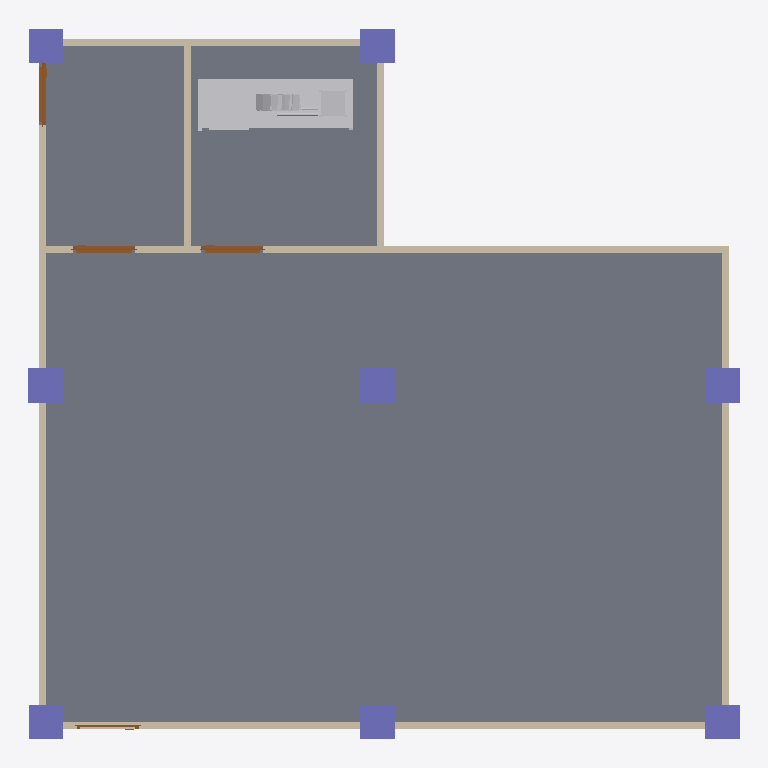
Plan cut of the same IFC building model at storey 'Archi/Struc' (level 0.00 m, cut at 1.40 m), seen from above with north up, elements coloured by IFC class: 10 walls (beige), 8 columns (violet), 4 doors (brown), 1 slab (grey), 1 other element (light grey). Cut surfaces are drawn darker.
Extent 10.3 m × 10.3 m × 3.6 m (x, y, z). Storeys (3): Archi/Struc at 0.00 m; Piping at 2.80 m; Ducting at 3.00 m. Elements (42): 10 IfcDuctSegment, 10 IfcWall, 9 IfcDuctFitting, 8 IfcColumn, 4 IfcDoor, 1 IfcSlab.

HEADER;
FILE_DESCRIPTION(('ViewDefinition[DesignTransferView]'),'2;1');
FILE_NAME('s10_Capstone-Revision.ifc','2025-09-30T11:09:13+08:00',(''),(''),'IfcOpenShell 0.8.3-post1','Bonsai 0.8.3-post1','');
FILE_SCHEMA(('IFC4'));
ENDSEC;
DATA;
#1=IFCPROJECT('07hlVbOiH52Ox7fq37Qbpp',$,'My Project',$,$,$,$,(#14,#26),#9);
#31=IFCSITE('0cmftNGoDDKgFtJb07o4pK',$,'My Site',$,$,#54,$,$,$,$,$,$,$,$);
#37=IFCBUILDING('2mYMf5uF16GeP4ritiAJkr',$,'My Building',$,$,#60,$,$,$,$,$,$);
#43=IFCBUILDINGSTOREY('0qlm5nv0b51Qc2Jk0YO2FS',$,'Archi/Struc',$,$,#66,$,$,$,$);
#67=IFCBUILDINGSTOREY('06lp4nJ3f8z857XhbAeyye',$,'Piping',$,$,#105,$,$,$,$);
#84=IFCBUILDINGSTOREY('3RQuMo$fL6_9e8YYKXlPld',$,'Ducting',$,$,#8142,$,$,$,$);
#2298=IFCSLAB('3fDYr76y1BNRnecoVU3rRr',$,'Slab',$,$,#2306,#2313,$,$);
#8108=IFCDUCTSEGMENT('0WTikwNpH4Qx7WPbh6gxEC',$,'DuctSegment',$,$,#15131,#8118,$,$);
#2103=IFCWALL('09LMPc7BbC_ANhbefU8idV',$,'Wall',$,$,#2114,#2109,$,$);
#118=IFCWALL('0fw6HLwY53RAzWHjtYO$UM',$,'Wall',$,$,#386,#126,$,$);
#2128=IFCWALL('2aW15mekn91gN6eGp_qCC2',$,'Wall',$,$,#2139,#2134,$,$);
#2153=IFCWALL('1LTN7RjUn00hkbgqEQlW36',$,'Wall',$,$,#2262,#2159,$,$);
#618=IFCWALL('341zPVh8r2Ae5rLQ0gRrze',$,'Wall',$,$,#629,#624,$,$);
#195=IFCWALL('3Sg$gnuZLAJh2$Gk06S5Dv',$,'Wall',$,$,#354,#201,$,$);
#990=IFCWALL('0vXJwsE4v2wAnGeZdOzBnW',$,'Wall',$,$,#1001,#996,$,$);
#1493=IFCCOLUMN('02rdNPYbf34vDv79beRq_8',$,'Column',$,$,#1500,#1504,$,$);
#1515=IFCCOLUMN('0DPZkq2xvDbOSvW3tQukYA',$,'Column',$,$,#2347,#1526,$,$);
#2348=IFCCOLUMN('2o6f2fTkz5uQvUKjGA9MQE',$,'Column',$,$,#15081,#2359,$,$);
#1427=IFCCOLUMN('1EqYJlIfbCt9lACGKB4ANE',$,'Column',$,$,#1434,#1438,$,$);
#1449=IFCCOLUMN('08wVPYmtD40AZbr4fwmses',$,'Column',$,$,#1456,#1460,$,$);
#2321=IFCCOLUMN('1apa6LGdvA5xxIq65z_wpJ',$,'Column',$,$,#15076,#2332,$,$);
#952=IFCWALL('296YnxuZj7sR6pgH1TnBkl',$,'Wall',$,$,#963,#958,$,$);
#1471=IFCCOLUMN('3yQKcCoMTAogaEuQne_VZl',$,'Column',$,$,#1478,#1482,$,$);
#1382=IFCCOLUMN('2lJ5Du2cr618QrtfZ2ouzM',$,'Column',$,$,#1390,#1394,$,$);
#593=IFCWALL('2WutbPRY1EaQzB25EwrSAn',$,'Wall',$,$,#604,#599,$,$);
#568=IFCWALL('2QMlaDZd1DmwiHRYoWliZM',$,'Wall',$,$,#579,#574,$,$);
#1165=IFCDOOR('0VFwqghWLEZ9jGqB$bOFPd',$,'Door',$,$,#1229,#1174,$,2.0,0.899999976158142,$,$,$);
#1230=IFCDOOR('04RKL4aqz68uW60gHcVM9z',$,'Door',$,$,#1278,#1238,$,2.0,0.899999976158142,$,$,$);
#1279=IFCDOOR('3IgKYd6m97yB2lHS7w$Mwo',$,'Door',$,$,#1327,#1287,$,2.0,0.899999976158142,$,$,$);
#1328=IFCDOOR('2wkZBdKBv6xOm5LKJjTZwO',$,'Door',$,$,#1376,#1336,$,2.0,0.899999976158142,$,$,$);
ENDSEC;